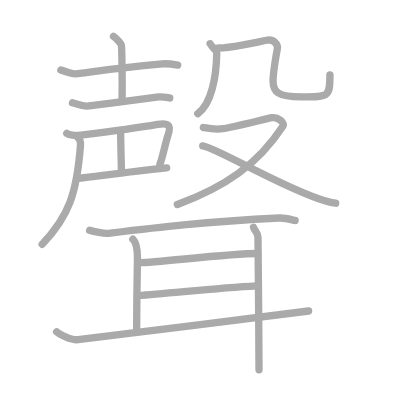
t = 0.00 s
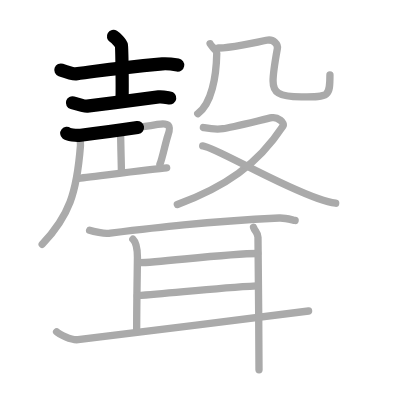
t = 3.50 s
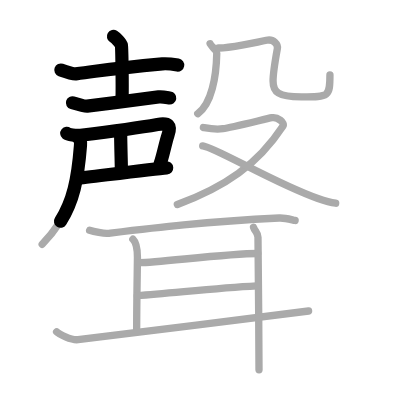
t = 6.75 s
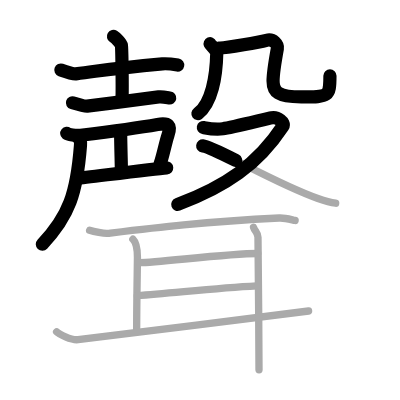
t = 10.25 s
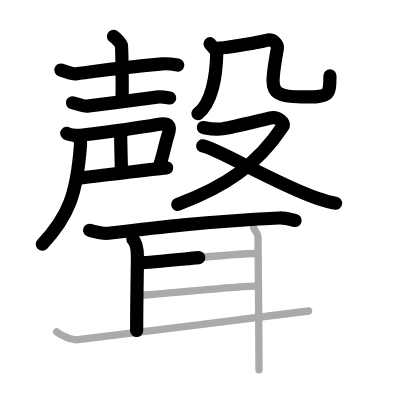
t = 13.50 s
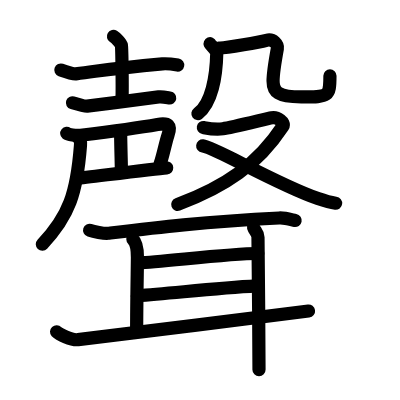
t = 17.00 s

The animated SVG that drew these frames (rendered in a browser with its animation timeline set to each time). Animation: 17 SMIL elements (animate=17); one cycle of 17.00 s.

<?xml version="1.0" standalone="no"?>
<!DOCTYPE svg PUBLIC "-//W3C//DTD SVG 1.1//EN"   "http://www.w3.org/Graphics/SVG/1.1/DTD/svg11.dtd">
<svg width="400px" height="400px"  version="1.1" xmlns="http://www.w3.org/2000/svg">
  <defs>
    <marker id="Triangle" viewBox="0 0 10 10" refX="0" refY="5" markerUnits="strokeWidth" markerWidth="3" style="stroke-opacity:0%;fill:#aaaaaa;" markerHeight="2" orient="auto">
      <path d="M 0 0 L 10 5 L 0 10 z" />
    </marker>
    
    <marker id="Arrow" viewBox="0 0 10 10" refX="5" refY="5" markerUnits="strokeWidth" markerWidth="1.8" style="stroke-opacity:0%;fill:#770000;" markerHeight="2" orient="auto">
      <path d="M 0 4 L 6 4 L 4 1 L 10 5 L 4 9 L 6 6 L 0 6 z" />
        <circle cx="5" cy="5" r="5" />
      </marker>
    
    <marker id="TriangleRed" viewBox="0 0 10 10" refX="0" refY="5" markerUnits="strokeWidth" markerWidth="3" style="stroke-opacity:0%;fill:#CC0000;" markerHeight="2" orient="auto">
      <path d="M 0 0 L 10 5 L 0 10 z" />
    </marker>
    
    <marker id="ArrowRed" viewBox="0 0 10 10" refX="5" refY="5" markerUnits="strokeWidth" markerWidth="1.8" style="stroke-opacity:0%;fill:#CC0000;" markerHeight="2" orient="auto">
      <path d="M 0 4 L 6 4 L 4 1 L 10 5 L 4 9 L 6 6 L 0 6 z" />
        <circle cx="5" cy="5" r="5" />
      </marker>
    
  </defs>
  
  <path style="fill:#ffffff; fill-opacity:100%; fill-rule:evenodd; stroke-width:0;" d="M 0 0 L 400px 0 L 400px 400px L 0 400px L 0 0" />

  <g transform="scale(3.6697247706422 3.6697247706422)">
<path style="fill:none; fill-opacity:0%; fill-rule:evenodd; stroke:#aaaaaa; stroke-opacity:100%; stroke-width: 1.5pt; stroke-linejoin:round; stroke-linecap:round;" d="M16.58 19.08c0.75 0.27 3.31 1.14 4.07 1.04c8.27-1.04 9.25-1.38 23.6-2.71c1.25-0.12 3.54 0.22 4.17 0.33"></path>
<path style="fill:none; fill-opacity:0%; fill-rule:evenodd; stroke:#aaaaaa; stroke-opacity:100%; stroke-width: 1.5pt; stroke-linejoin:round; stroke-linecap:round;" d="M30.92 9.92c0.57 0.35 2.05 1.8 2.17 2.5c0.11 0.71 0.28 10.21 0.17 14.67"></path>
<path style="fill:none; fill-opacity:0%; fill-rule:evenodd; stroke:#aaaaaa; stroke-opacity:100%; stroke-width: 1.5pt; stroke-linejoin:round; stroke-linecap:round;" d="M19.75 28.01c0.59 0.18 3.4 0.98 4 0.91c7.85-0.96 8.17-1.05 19.5-2.51c0.98-0.13 2.5 0.22 3 0.29"></path>
<path style="fill:none; fill-opacity:0%; fill-rule:evenodd; stroke:#aaaaaa; stroke-opacity:100%; stroke-width: 1.5pt; stroke-linejoin:round; stroke-linecap:round;" d="M18.19 36.35c0.42 0.34 2.44 0.67 3.81 0.5c9-1.11 19.61-2.71 20.92-2.94c3.03-0.53 3.84 0.18 2.83 3c-0.55 1.53-1.59 6.6-2.17 7.83"></path>
<path style="fill:none; fill-opacity:0%; fill-rule:evenodd; stroke:#aaaaaa; stroke-opacity:100%; stroke-width: 1.5pt; stroke-linejoin:round; stroke-linecap:round;" d="M32.88 36.46c0 2.59 0.2 8.58 0.2 9.98"></path>
<path style="fill:none; fill-opacity:0%; fill-rule:evenodd; stroke:#aaaaaa; stroke-opacity:100%; stroke-width: 1.5pt; stroke-linejoin:round; stroke-linecap:round;" d="M21.25 48.58c1.68-0.14 20.66-2.56 24.17-2.83"></path>
<path style="fill:none; fill-opacity:0%; fill-rule:evenodd; stroke:#aaaaaa; stroke-opacity:100%; stroke-width: 1.5pt; stroke-linejoin:round; stroke-linecap:round;" d="M21.25 37.5c0.85 0.65 0.73 1.45 0.67 2.25c-1 12.83-3.09 19.09-10.42 26.83"></path>
<path style="fill:none; fill-opacity:0%; fill-rule:evenodd; stroke:#aaaaaa; stroke-opacity:100%; stroke-width: 1.5pt; stroke-linejoin:round; stroke-linecap:round;" d="M57.25 11.92c0.17 0.42 1.84 1.91 1.82 2.54c-0.12 6.43-1.41 13.83-5.18 16.53"></path>
<path style="fill:none; fill-opacity:0%; fill-rule:evenodd; stroke:#aaaaaa; stroke-opacity:100%; stroke-width: 1.5pt; stroke-linejoin:round; stroke-linecap:round;" d="M59.58 13.08c1.93 0.16 11.72-1.77 13.02-2.1c1.93-0.49 3.18 1.17 2.98 2.26c-0.39 2.14-1.17 6.69-1.17 8.83c0 2.96 1.29 4.33 7.67 4.33c7.54 0 7.83 0.09 7.83-6"></path>
<path style="fill:none; fill-opacity:0%; fill-rule:evenodd; stroke:#aaaaaa; stroke-opacity:100%; stroke-width: 1.5pt; stroke-linejoin:round; stroke-linecap:round;" d="M55.42 34.75c1.09 0.2 3.16 0.63 5.33 0.33c2.18-0.29 11.84-2.71 13.33-3c1.5-0.29 3.67 1.32 3 2.33c-6.9 10.47-15.68 16.47-28.75 21.33"></path>
<path style="fill:none; fill-opacity:0%; fill-rule:evenodd; stroke:#aaaaaa; stroke-opacity:100%; stroke-width: 1.5pt; stroke-linejoin:round; stroke-linecap:round;" d="M55.24 39.76c3.35 0.37 19.73 10.29 31.4 14.35c1.82 0.63 3.14 1.06 4.83 1.27"></path>
<path style="fill:none; fill-opacity:0%; fill-rule:evenodd; stroke:#aaaaaa; stroke-opacity:100%; stroke-width: 1.5pt; stroke-linejoin:round; stroke-linecap:round;" d="M24.42 62.75c1.03 0.33 3.98 0.96 5 0.83c12.35-1.5 26.03-3.19 46.66-4.18c1.71-0.08 3.49 0.52 4.34 0.68"></path>
<path style="fill:none; fill-opacity:0%; fill-rule:evenodd; stroke:#aaaaaa; stroke-opacity:100%; stroke-width: 1.5pt; stroke-linejoin:round; stroke-linecap:round;" d="M36.21 65.19c0.81 0.79 1.24 2.83 1.24 4.94s-0.21 12.36-0.21 19.95"></path>
<path style="fill:none; fill-opacity:0%; fill-rule:evenodd; stroke:#aaaaaa; stroke-opacity:100%; stroke-width: 1.5pt; stroke-linejoin:round; stroke-linecap:round;" d="M38.08 71.58c4.93 0 23.73-2.5 32.17-2.5"></path>
<path style="fill:none; fill-opacity:0%; fill-rule:evenodd; stroke:#aaaaaa; stroke-opacity:100%; stroke-width: 1.5pt; stroke-linejoin:round; stroke-linecap:round;" d="M37.42 80.58c9.5-0.66 21-2.05 32.5-2.67"></path>
<path style="fill:none; fill-opacity:0%; fill-rule:evenodd; stroke:#aaaaaa; stroke-opacity:100%; stroke-width: 1.5pt; stroke-linejoin:round; stroke-linecap:round;" d="M15.42 90.42c0.53 0.57 4.02 2.37 5.85 2.13c7.37-0.94 51.51-6.29 62.82-7.8"></path>
<path style="fill:none; fill-opacity:0%; fill-rule:evenodd; stroke:#aaaaaa; stroke-opacity:100%; stroke-width: 1.5pt; stroke-linejoin:round; stroke-linecap:round;" d="M69.08 61.92c0.3 1.05 1.22 1.44 1.22 2.75c0 1.82 0.28 25.87 0.28 36.08"></path>

<path style="fill:none; fill-opacity:0%; fill-rule:evenodd; stroke:#000000; stroke-opacity:100%; stroke-width: 2.7pt; stroke-linejoin:round; stroke-linecap:round;" d="M16.58 19.08c0.75 0.27 3.31 1.14 4.07 1.04c8.27-1.04 9.25-1.38 23.6-2.71c1.25-0.12 3.54 0.22 4.17 0.33" pathLength="100" stroke-dashoffset="100" stroke-dasharray="100 105"><animate id="dashAnim1" attributeName="stroke-dashoffset" from="100" to="0" dur="1s" calcMode="linear" fill="freeze"/></path>
<path style="fill:none; fill-opacity:0%; fill-rule:evenodd; stroke:#000000; stroke-opacity:100%; stroke-width: 2.7pt; stroke-linejoin:round; stroke-linecap:round;" d="M30.92 9.92c0.57 0.35 2.05 1.8 2.17 2.5c0.11 0.71 0.28 10.21 0.17 14.67" pathLength="100" stroke-dashoffset="100" stroke-dasharray="100 105"><animate id="dashAnim2" attributeName="stroke-dashoffset" from="100" to="0" dur="1s" calcMode="linear" begin="dashAnim1.end" fill="freeze"/></path>
<path style="fill:none; fill-opacity:0%; fill-rule:evenodd; stroke:#000000; stroke-opacity:100%; stroke-width: 2.7pt; stroke-linejoin:round; stroke-linecap:round;" d="M19.75 28.01c0.59 0.18 3.4 0.98 4 0.91c7.85-0.96 8.17-1.05 19.5-2.51c0.98-0.13 2.5 0.22 3 0.29" pathLength="100" stroke-dashoffset="100" stroke-dasharray="100 105"><animate id="dashAnim3" attributeName="stroke-dashoffset" from="100" to="0" dur="1s" calcMode="linear" begin="dashAnim2.end" fill="freeze"/></path>
<path style="fill:none; fill-opacity:0%; fill-rule:evenodd; stroke:#000000; stroke-opacity:100%; stroke-width: 2.7pt; stroke-linejoin:round; stroke-linecap:round;" d="M18.19 36.35c0.42 0.34 2.44 0.67 3.81 0.5c9-1.11 19.61-2.71 20.92-2.94c3.03-0.53 3.84 0.18 2.83 3c-0.55 1.53-1.59 6.6-2.17 7.83" pathLength="100" stroke-dashoffset="100" stroke-dasharray="100 105"><animate id="dashAnim4" attributeName="stroke-dashoffset" from="100" to="0" dur="1s" calcMode="linear" begin="dashAnim3.end" fill="freeze"/></path>
<path style="fill:none; fill-opacity:0%; fill-rule:evenodd; stroke:#000000; stroke-opacity:100%; stroke-width: 2.7pt; stroke-linejoin:round; stroke-linecap:round;" d="M32.88 36.46c0 2.59 0.2 8.58 0.2 9.98" pathLength="100" stroke-dashoffset="100" stroke-dasharray="100 105"><animate id="dashAnim5" attributeName="stroke-dashoffset" from="100" to="0" dur="1s" calcMode="linear" begin="dashAnim4.end" fill="freeze"/></path>
<path style="fill:none; fill-opacity:0%; fill-rule:evenodd; stroke:#000000; stroke-opacity:100%; stroke-width: 2.7pt; stroke-linejoin:round; stroke-linecap:round;" d="M21.25 48.58c1.68-0.14 20.66-2.56 24.17-2.83" pathLength="100" stroke-dashoffset="100" stroke-dasharray="100 105"><animate id="dashAnim6" attributeName="stroke-dashoffset" from="100" to="0" dur="1s" calcMode="linear" begin="dashAnim5.end" fill="freeze"/></path>
<path style="fill:none; fill-opacity:0%; fill-rule:evenodd; stroke:#000000; stroke-opacity:100%; stroke-width: 2.7pt; stroke-linejoin:round; stroke-linecap:round;" d="M21.25 37.5c0.85 0.65 0.73 1.45 0.67 2.25c-1 12.83-3.09 19.09-10.42 26.83" pathLength="100" stroke-dashoffset="100" stroke-dasharray="100 105"><animate id="dashAnim7" attributeName="stroke-dashoffset" from="100" to="0" dur="1s" calcMode="linear" begin="dashAnim6.end" fill="freeze"/></path>
<path style="fill:none; fill-opacity:0%; fill-rule:evenodd; stroke:#000000; stroke-opacity:100%; stroke-width: 2.7pt; stroke-linejoin:round; stroke-linecap:round;" d="M57.25 11.92c0.17 0.42 1.84 1.91 1.82 2.54c-0.12 6.43-1.41 13.83-5.18 16.53" pathLength="100" stroke-dashoffset="100" stroke-dasharray="100 105"><animate id="dashAnim8" attributeName="stroke-dashoffset" from="100" to="0" dur="1s" calcMode="linear" begin="dashAnim7.end" fill="freeze"/></path>
<path style="fill:none; fill-opacity:0%; fill-rule:evenodd; stroke:#000000; stroke-opacity:100%; stroke-width: 2.7pt; stroke-linejoin:round; stroke-linecap:round;" d="M59.58 13.08c1.93 0.16 11.72-1.77 13.02-2.1c1.93-0.49 3.18 1.17 2.98 2.26c-0.39 2.14-1.17 6.69-1.17 8.83c0 2.96 1.29 4.33 7.67 4.33c7.54 0 7.83 0.09 7.83-6" pathLength="100" stroke-dashoffset="100" stroke-dasharray="100 105"><animate id="dashAnim9" attributeName="stroke-dashoffset" from="100" to="0" dur="1s" calcMode="linear" begin="dashAnim8.end" fill="freeze"/></path>
<path style="fill:none; fill-opacity:0%; fill-rule:evenodd; stroke:#000000; stroke-opacity:100%; stroke-width: 2.7pt; stroke-linejoin:round; stroke-linecap:round;" d="M55.42 34.75c1.09 0.2 3.16 0.63 5.33 0.33c2.18-0.29 11.84-2.71 13.33-3c1.5-0.29 3.67 1.32 3 2.33c-6.9 10.47-15.68 16.47-28.75 21.33" pathLength="100" stroke-dashoffset="100" stroke-dasharray="100 105"><animate id="dashAnim10" attributeName="stroke-dashoffset" from="100" to="0" dur="1s" calcMode="linear" begin="dashAnim9.end" fill="freeze"/></path>
<path style="fill:none; fill-opacity:0%; fill-rule:evenodd; stroke:#000000; stroke-opacity:100%; stroke-width: 2.7pt; stroke-linejoin:round; stroke-linecap:round;" d="M55.24 39.76c3.35 0.37 19.73 10.29 31.4 14.35c1.82 0.63 3.14 1.06 4.83 1.27" pathLength="100" stroke-dashoffset="100" stroke-dasharray="100 105"><animate id="dashAnim11" attributeName="stroke-dashoffset" from="100" to="0" dur="1s" calcMode="linear" begin="dashAnim10.end" fill="freeze"/></path>
<path style="fill:none; fill-opacity:0%; fill-rule:evenodd; stroke:#000000; stroke-opacity:100%; stroke-width: 2.7pt; stroke-linejoin:round; stroke-linecap:round;" d="M24.42 62.75c1.03 0.33 3.98 0.96 5 0.83c12.35-1.5 26.03-3.19 46.66-4.18c1.71-0.08 3.49 0.52 4.34 0.68" pathLength="100" stroke-dashoffset="100" stroke-dasharray="100 105"><animate id="dashAnim12" attributeName="stroke-dashoffset" from="100" to="0" dur="1s" calcMode="linear" begin="dashAnim11.end" fill="freeze"/></path>
<path style="fill:none; fill-opacity:0%; fill-rule:evenodd; stroke:#000000; stroke-opacity:100%; stroke-width: 2.7pt; stroke-linejoin:round; stroke-linecap:round;" d="M36.21 65.19c0.81 0.79 1.24 2.83 1.24 4.94s-0.21 12.36-0.21 19.95" pathLength="100" stroke-dashoffset="100" stroke-dasharray="100 105"><animate id="dashAnim13" attributeName="stroke-dashoffset" from="100" to="0" dur="1s" calcMode="linear" begin="dashAnim12.end" fill="freeze"/></path>
<path style="fill:none; fill-opacity:0%; fill-rule:evenodd; stroke:#000000; stroke-opacity:100%; stroke-width: 2.7pt; stroke-linejoin:round; stroke-linecap:round;" d="M38.08 71.58c4.93 0 23.73-2.5 32.17-2.5" pathLength="100" stroke-dashoffset="100" stroke-dasharray="100 105"><animate id="dashAnim14" attributeName="stroke-dashoffset" from="100" to="0" dur="1s" calcMode="linear" begin="dashAnim13.end" fill="freeze"/></path>
<path style="fill:none; fill-opacity:0%; fill-rule:evenodd; stroke:#000000; stroke-opacity:100%; stroke-width: 2.7pt; stroke-linejoin:round; stroke-linecap:round;" d="M37.42 80.58c9.5-0.66 21-2.05 32.5-2.67" pathLength="100" stroke-dashoffset="100" stroke-dasharray="100 105"><animate id="dashAnim15" attributeName="stroke-dashoffset" from="100" to="0" dur="1s" calcMode="linear" begin="dashAnim14.end" fill="freeze"/></path>
<path style="fill:none; fill-opacity:0%; fill-rule:evenodd; stroke:#000000; stroke-opacity:100%; stroke-width: 2.7pt; stroke-linejoin:round; stroke-linecap:round;" d="M15.42 90.42c0.53 0.57 4.02 2.37 5.85 2.13c7.37-0.94 51.51-6.29 62.82-7.8" pathLength="100" stroke-dashoffset="100" stroke-dasharray="100 105"><animate id="dashAnim16" attributeName="stroke-dashoffset" from="100" to="0" dur="1s" calcMode="linear" begin="dashAnim15.end" fill="freeze"/></path>
<path style="fill:none; fill-opacity:0%; fill-rule:evenodd; stroke:#000000; stroke-opacity:100%; stroke-width: 2.7pt; stroke-linejoin:round; stroke-linecap:round;" d="M69.08 61.92c0.3 1.05 1.22 1.44 1.22 2.75c0 1.82 0.28 25.87 0.28 36.08" pathLength="100" stroke-dashoffset="100" stroke-dasharray="100 105"><animate id="dashAnim17" attributeName="stroke-dashoffset" from="100" to="0" dur="1s" calcMode="linear" begin="dashAnim16.end" fill="freeze"/></path>

</g>

</svg>  
          
